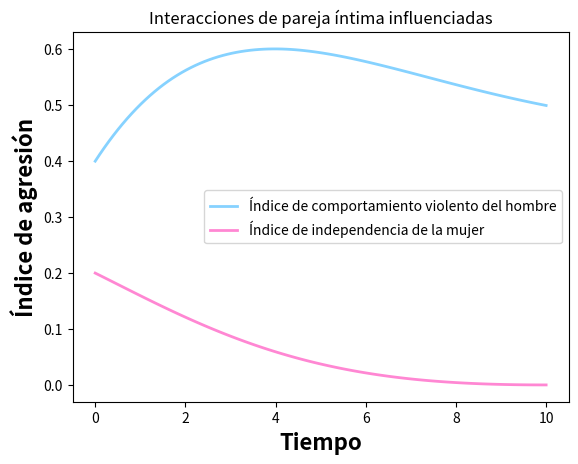

Python code for this plot:
# -*- coding: utf-8 -*-
"""
@author: vicen
"""

import numpy as np
import sympy as sp
import matplotlib.pyplot as plt
from scipy.integrate import solve_ivp

''' Sistema de ecuaciones a resolver 
    dv(t)/dt = S1(v? - v(t)) + k1(1-p1) (b1/y)i(t) + h(t), v(0) = v0
    di(t)/dt = S2(i? - i(t)) + k2(1-p2)uv(t), i(0) = i0      
    Donde 
    v(t) es el comportamiento violento del hombre en el tiempo t
    v(i) representa el estado(positivo) de libertad de la mujer
    o el potencial de dependencia(negativo)
    S1 y S2 son constantes positivas llamadas inercias
    k1 y k2 son constantes positivas 
    p1 y p2 son los parametros de auto regulacion para el hombre y la mujer respectivamente
    b1 y b2 son los parámetros que cuantifican la aceptación del machismo para el hombre y la mujer.
    y es la autoestima del hombre
    u es un factor externo como lo puede ser la familia o presion social
    h(t)son los eventos de consumo de alcohol 
'''


# t variable independiete

def sis_edos(t, ics,s1, s2, b1, b2, a1, a2, k1, k2, p1, p2, u, y, h):
    # Condiciones iniciales
    dv, di = ics[0], ics[1]

    #Modelo influenciado
    edo1 = s1*((a1*b1) - dv) + k1 * (1 - p1) * (b1 / y) * di + h
    edo2 = s2*(((1-a2)*(1-b2)) - di) + k2 * (1 - p2) * u * dv

    return [edo1, edo2]


# Parametros que defien la iteraccion de las dos especies
#vt = 0.5  # v(t) violence index
#it = 1.0  # i(t) independece index
s1 = 0.2  # s1
s2 = 0.25  # s2
a1 = 0.7 # violencia observada en la infancia para el hombre
a2 = 0.6 # violencia observada en la infancia para la mujer
b1 = 0.6 # aceptación del machismo para el hombre
b2 = 0.5 # aceptación del machismo para la mujer
k1 = 1.0 # constante positiva de proporcionalidad
k2 = 1.0 # constantes positivas de proporcionalidad
p1 = 0.5 # autorregulación para el hombre
p2 = 0.5 # autorregulación para la mujer
y = 0.5 # autoestima del hombre
u = -0.2 # factores externos como presión la social o la familia.
h = 0 # eventos de consumo de alcohol
# intervalo donde se calcula la solucion
t0 = 0
tf = 10
t_span = np.array([t0, tf])

# Vector/arreglo con las condiciones iniciales
p0 = np.array([0.4, 0.2])

t = np.linspace(t0, tf, 100)

# resolviendo numericamente con solve_ivp
soln = solve_ivp(sis_edos, t_span, p0, t_eval=t, args=(s1, s2, b1, b2, a1, a2, k1, k2, p1, p2, u, y, h))
# print(soln)

# Extraer la solucion de la EDO1
x = soln.y[0, :]
# print(x)

# Extraer la solucion de la EDO2
y = soln.y[1, :]
# print(y)

# grafica
plt.plot(t, x, color="#86D2FF", linewidth=2.0, label="Índice de comportamiento violento del hombre")
plt.plot(t, y, color="#FF87D3", linewidth=2.0, label="Índice de independencia de la mujer")
plt.xlabel('Tiempo', fontsize=16, fontweight="bold")
plt.ylabel('Índice de agresión', fontsize=16, fontweight="bold")
plt.legend()
plt.title('Interacciones de pareja íntima influenciadas')
#plt.grid()
plt.show()
